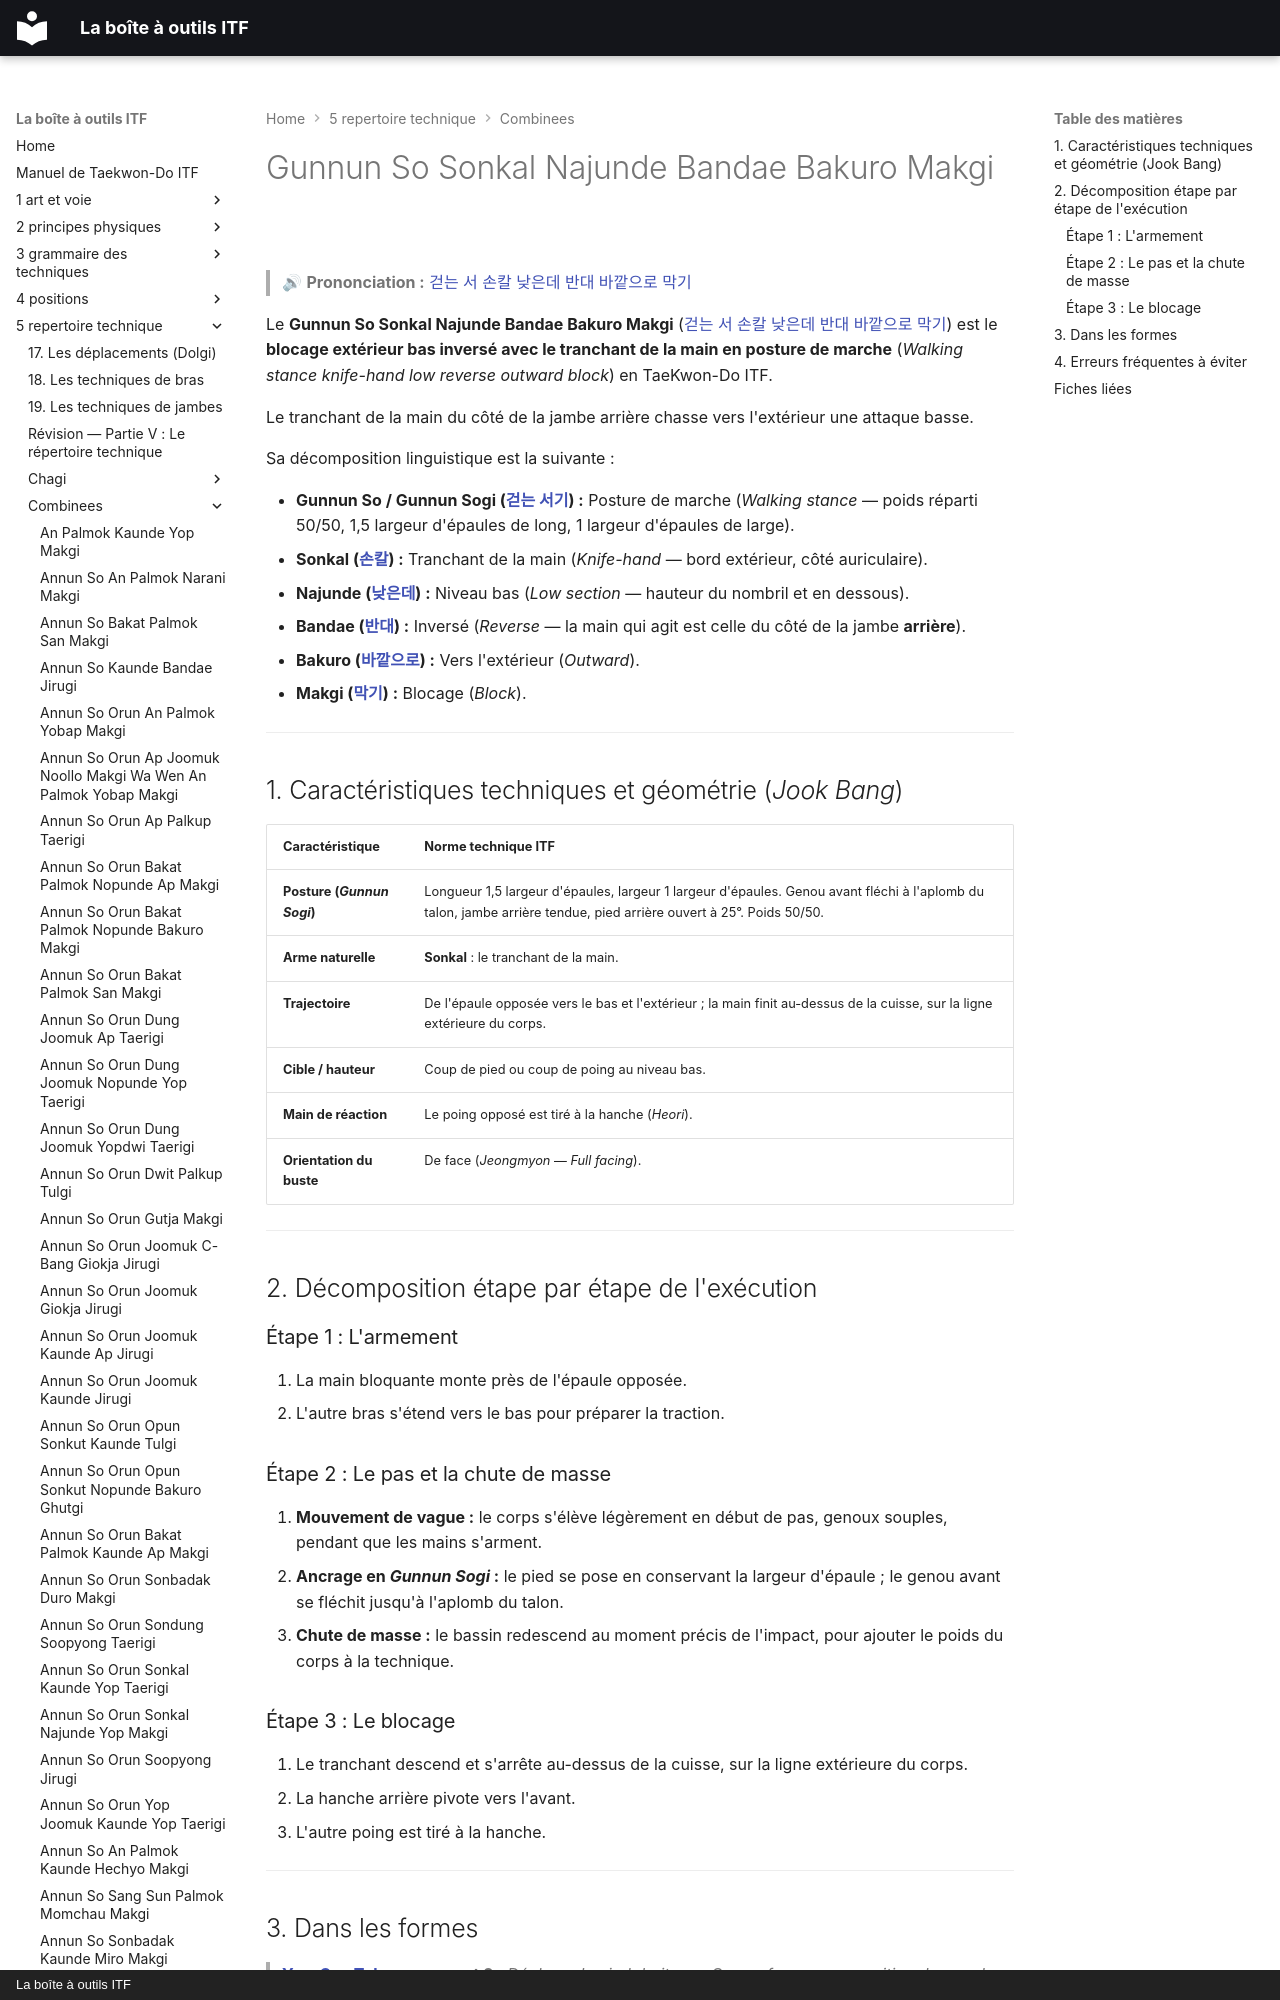

repository: yvmori1/La-boite-outils-ITF · page: 5-repertoire-technique/combinees/Gunnun-So-Sonkal-Najunde-Bandae-Bakuro-Makgi/index.html · generator: mkdocs · copyright: La boîte à outils ITF

# Gunnun So Sonkal Najunde Bandae Bakuro Makgi

> 🔊 **Prononciation :** [걷는 서 손칼 낮은데 반대 바깥으로 막기](../../audio/Techniques/Gunnun-So-Sonkal-Najunde-Bandae-Bakuro-Makgi.m4a)

Le **Gunnun So Sonkal Najunde Bandae Bakuro Makgi** ([걷는 서 손칼 낮은데 반대 바깥으로 막기](../../audio/Techniques/Gunnun-So-Sonkal-Najunde-Bandae-Bakuro-Makgi.m4a)) est le **blocage extérieur bas inversé avec le tranchant de la main en posture de marche** (*Walking stance knife-hand low reverse outward block*) en TaeKwon-Do ITF.

Le tranchant de la main du côté de la jambe arrière chasse vers l'extérieur une attaque basse.

Sa décomposition linguistique est la suivante :
